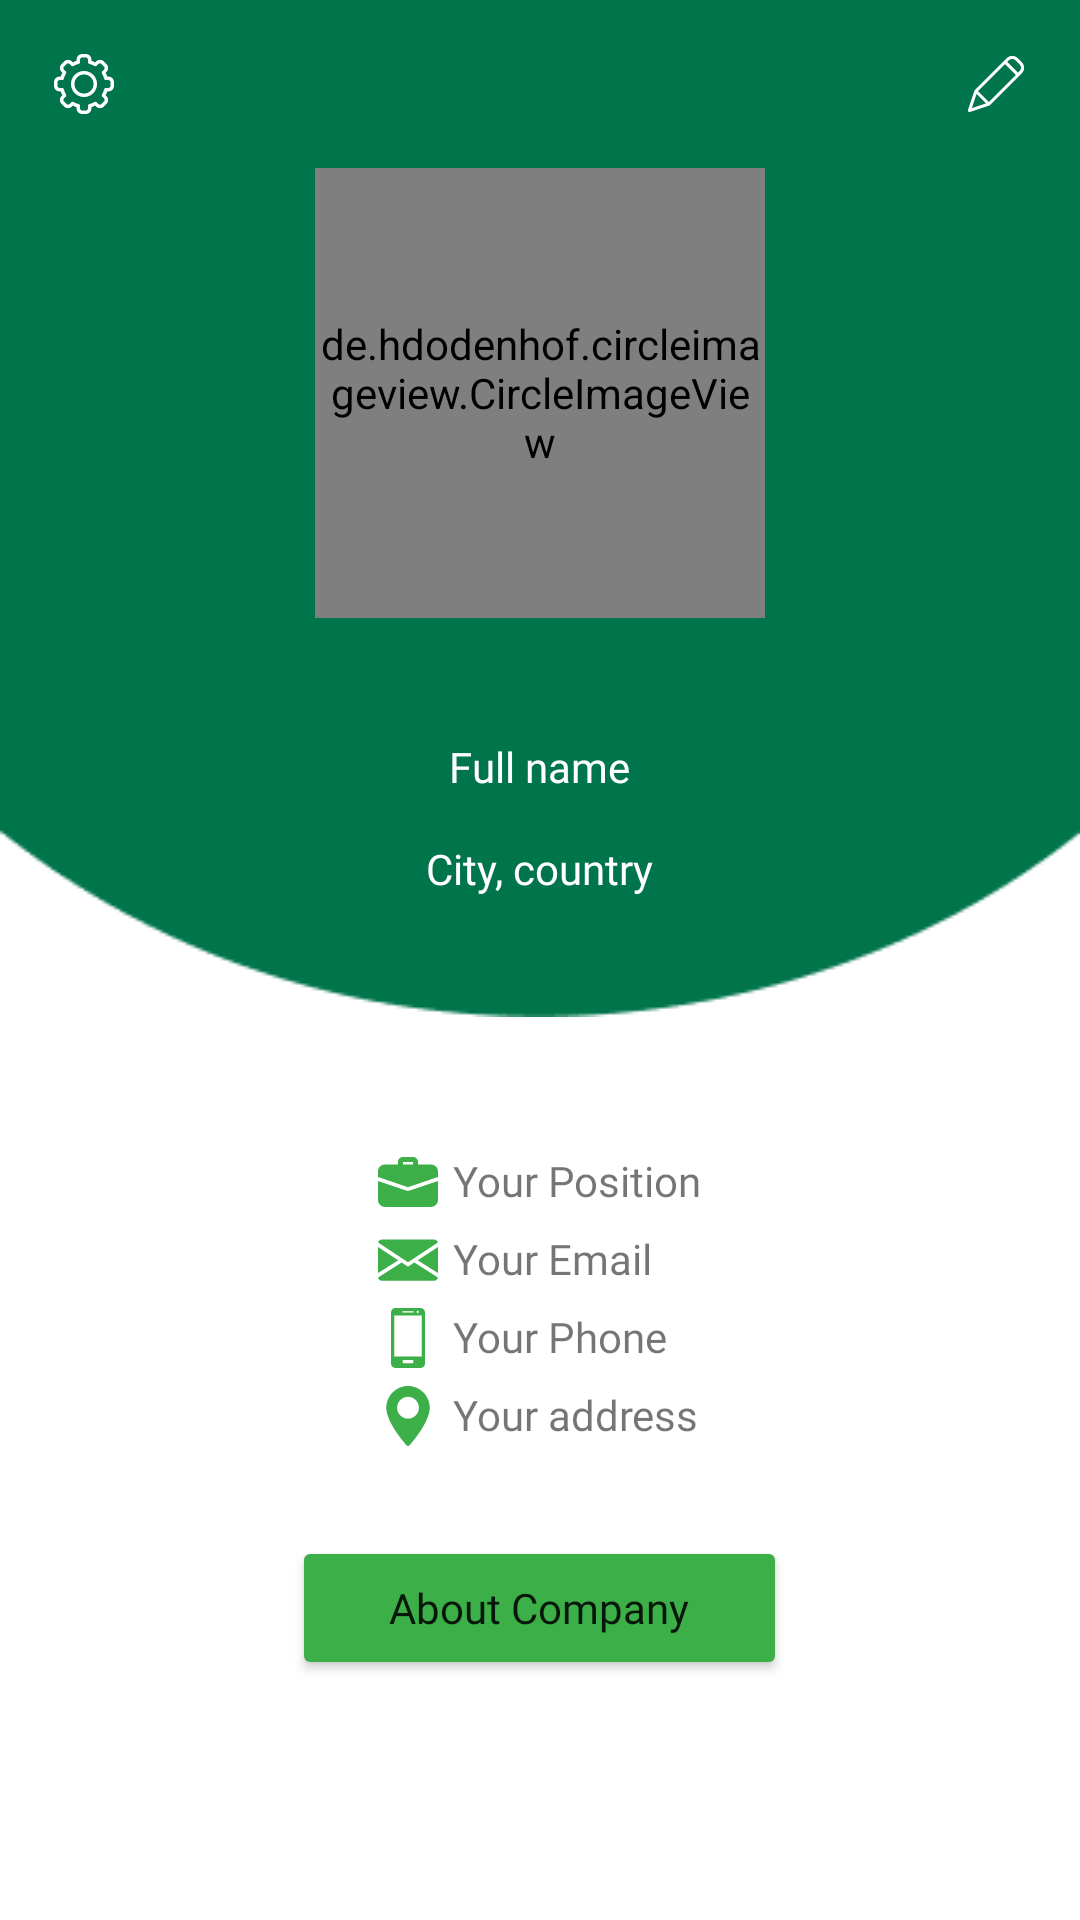

Produce the Android XML layout that renders to this screen, including the resource entries it uses.
<!-- AndroidManifest.xml: application theme SplashTheme -->
<!-- res/layout/fragment_profile.xml -->
<?xml version="1.0" encoding="utf-8"?>
<RelativeLayout xmlns:android="http://schemas.android.com/apk/res/android"
    xmlns:app="http://schemas.android.com/apk/res-auto"
    xmlns:tools="http://schemas.android.com/tools"
    android:layout_width="match_parent"
    android:layout_height="match_parent"
    android:background="@color/white"
    tools:context=".ui.profile.ProfileFragment">

    <ImageView
        android:id="@+id/iv_bg_head"
        android:scaleType="fitStart"
        android:layout_width="match_parent"
        android:layout_height="match_parent"
        android:src="@drawable/bg_profile_fragment" />

    <androidx.constraintlayout.widget.ConstraintLayout
        android:id="@+id/profile_toolbar"
        android:layout_width="match_parent"
        android:layout_height="?actionBarSize"
        android:elevation="5dp">

        <ImageView
            android:id="@+id/iv_backpressed"
            android:layout_width="wrap_content"
            android:layout_height="wrap_content"
            android:layout_gravity="end"
            android:layout_marginEnd="6dp"
            android:layout_marginRight="6dp"
            android:padding="8dp"
            android:src="@drawable/vector_backpressed_white"
            android:visibility="gone"
            app:layout_constraintBottom_toBottomOf="parent"
            app:layout_constraintStart_toStartOf="parent"
            app:layout_constraintTop_toTopOf="parent" />

        <ImageView
            android:id="@+id/iv_edit"
            android:layout_width="wrap_content"
            android:layout_height="wrap_content"
            android:layout_gravity="end"
            android:layout_marginEnd="10dp"
            android:layout_marginRight="6dp"
            android:padding="8dp"
            android:src="@drawable/vector_edit_white"
            app:layout_constraintBottom_toBottomOf="parent"
            app:layout_constraintEnd_toEndOf="parent"
            app:layout_constraintTop_toTopOf="parent" />

        <ImageView
            android:layout_marginStart="10dp"

            android:id="@+id/iv_settings"
            android:layout_width="wrap_content"
            android:layout_height="wrap_content"
            android:layout_gravity="end"
            android:layout_marginEnd="6dp"
            android:padding="8dp"
            android:src="@drawable/vector_settings_profile"
            app:layout_constraintBottom_toBottomOf="parent"
            app:layout_constraintStart_toEndOf="@+id/iv_backpressed"
            app:layout_constraintTop_toTopOf="parent" />

    </androidx.constraintlayout.widget.ConstraintLayout>

    <RelativeLayout
        android:id="@+id/profile_head_container"
        android:layout_width="wrap_content"
        android:layout_height="wrap_content"
        android:layout_below="@id/profile_toolbar"
        android:layout_centerHorizontal="true">

        <de.hdodenhof.circleimageview.CircleImageView

            android:id="@+id/iv_profile_photo"
            android:layout_width="150dp"
            android:layout_height="150dp"
            android:scaleType="centerCrop"

            app:civ_border_color="@color/transparent"
            app:civ_border_width="2dp" />

        <TextView
            android:id="@+id/tv_full_name"
            android:layout_width="wrap_content"
            android:layout_height="wrap_content"
            android:layout_below="@id/iv_profile_photo"
            android:layout_centerHorizontal="true"
            android:layout_marginTop="40dp"
            android:fontFamily="@font/nunito"
            android:text="@string/full_name"
            android:textColor="@color/white"
            android:textSize="14sp" />

        <TextView
            android:id="@+id/tv_location"
            android:layout_width="wrap_content"
            android:layout_height="wrap_content"
            android:layout_below="@id/tv_full_name"
            android:layout_centerHorizontal="true"
            android:layout_marginTop="15dp"
            android:fontFamily="@font/nunito"
            android:text="@string/city_country"
            android:textColor="@color/white"
            android:textSize="14sp" />

    </RelativeLayout>

    <RelativeLayout
        android:id="@+id/profile_info_container"
        android:layout_width="wrap_content"
        android:layout_height="105dp"
        android:layout_above="@id/btn_about_company"
        android:layout_centerInParent="true"
        android:layout_centerHorizontal="true"
        android:layout_marginTop="6dp"
        android:layout_marginBottom="30dp">


        <RelativeLayout
            android:id="@+id/profile_title_container"
            android:layout_width="wrap_content"
            android:layout_height="wrap_content"
            android:layout_above="@id/profile_email_container"
            android:layout_marginTop="6dp">

            <ImageView
                android:id="@+id/profile_iv_job_title"
                android:layout_width="20dp"
                android:layout_height="20dp"
                android:layout_alignParentStart="true"
                android:layout_alignParentLeft="true"
                android:src="@drawable/vector_suitcase_darkgreen" />

            <TextView
                android:id="@+id/profile_tv_position"
                android:layout_width="wrap_content"
                android:layout_height="wrap_content"
                android:layout_centerHorizontal="true"
                android:layout_marginLeft="5dp"
                android:layout_toRightOf="@id/profile_iv_job_title"
                android:fontFamily="@font/nunito"
                android:text="@string/your_position"
                android:textSize="14sp" />

        </RelativeLayout>

        <RelativeLayout
            android:id="@+id/profile_email_container"
            android:layout_width="wrap_content"
            android:layout_height="wrap_content"
            android:layout_above="@id/profile_phone_container"
            android:layout_marginTop="6dp">

            <ImageView
                android:id="@+id/profile_iv_email"
                android:layout_width="20dp"
                android:layout_height="20dp"
                android:layout_alignParentStart="true"
                android:layout_alignParentLeft="true"
                android:src="@drawable/vector_email_darkgreen" />

            <TextView
                android:id="@+id/profile_tv_email"
                android:layout_width="wrap_content"
                android:layout_height="wrap_content"
                android:layout_centerHorizontal="true"
                android:layout_marginLeft="5dp"
                android:layout_toRightOf="@id/profile_iv_email"
                android:fontFamily="@font/nunito"
                android:text="@string/your_email"
                android:textSize="14sp" />

        </RelativeLayout>

        <RelativeLayout
            android:id="@+id/profile_phone_container"
            android:layout_above="@id/profile_address_container"
            android:layout_width="wrap_content"
            android:layout_height="wrap_content"
            android:layout_alignParentLeft="true"
            android:layout_centerHorizontal="true"
            android:layout_marginTop="6dp">

            <ImageView
                android:id="@+id/profile_iv_phone"
                android:layout_width="20dp"
                android:layout_height="20dp"
                android:layout_alignParentStart="true"
                android:layout_alignParentLeft="true"
                android:src="@drawable/vector_smartphone_darkgreen" />

            <TextView
                android:id="@+id/profile_tv_phone"
                android:layout_width="wrap_content"
                android:layout_height="wrap_content"
                android:layout_centerHorizontal="true"
                android:layout_marginLeft="5dp"
                android:layout_toRightOf="@id/profile_iv_phone"
                android:fontFamily="@font/nunito"
                android:text="@string/your_phone"
                android:textSize="14sp" />

        </RelativeLayout>

        <RelativeLayout
            android:id="@+id/profile_address_container"
            android:layout_width="wrap_content"
            android:layout_height="wrap_content"
            android:layout_alignParentLeft="true"
            android:layout_alignParentBottom="true"
            android:layout_centerHorizontal="true"
            android:layout_marginTop="6dp">

            <ImageView
                android:id="@+id/profile_iv_address"
                android:layout_width="20dp"
                android:layout_height="20dp"
                android:layout_alignParentStart="true"
                android:layout_alignParentLeft="true"
                android:src="@drawable/vector_marker_location_darkgreen" />

            <TextView
                android:id="@+id/profile_tv_address"
                android:layout_width="wrap_content"
                android:layout_height="wrap_content"
                android:layout_centerHorizontal="true"
                android:layout_marginLeft="5dp"
                android:layout_toRightOf="@id/profile_iv_address"
                android:fontFamily="@font/nunito"
                android:text="@string/your_address"
                android:textSize="14sp" />

        </RelativeLayout>

    </RelativeLayout>

    <Button
        app:cornerRadius="10dp"
        android:id="@+id/btn_about_company"
        android:layout_width="165dp"
        android:layout_height="wrap_content"
        android:layout_alignParentBottom="true"
        android:layout_centerHorizontal="true"
        android:layout_marginBottom="80dp"
        android:backgroundTint="@color/colorGreenBrand2"
        android:fontFamily="@font/nunito"
        android:text="@string/about_company"
        android:textAllCaps="false" />

</RelativeLayout>
<!-- resources referenced by this layout -->
<resources>
  <color name="colorGreenBrand2">#3CAF48</color>
  <color name="transparent">#00FFFFFF</color>
  <color name="white">#FFFFFFFF</color>
  <!-- drawable vector_backpressed_white (drawable) -->
  <vector xmlns:android="http://schemas.android.com/apk/res/android"
      android:width="24dp"
      android:height="24dp"
      android:viewportWidth="24"
      android:viewportHeight="24">
    <path
        android:pathData="M7.7648,12.0055L18.1941,1.5762C18.5547,1.2156 18.5547,0.631 18.1941,0.2704C17.8334,-0.0901 17.2489,-0.0901 16.8883,0.2704L5.806,11.3526C5.4455,11.7132 5.4455,12.2979 5.806,12.6585L16.8883,23.7407C17.2551,24.0951 17.8398,24.0849 18.1941,23.718C18.5397,23.3601 18.5397,22.7927 18.1941,22.4349L7.7648,12.0055Z"
        android:fillColor="#ffffff"/>
  </vector>
  <!-- drawable vector_marker_location_darkgreen (drawable) -->
  <vector xmlns:android="http://schemas.android.com/apk/res/android"
      android:width="20dp"
      android:height="20dp"
      android:viewportWidth="20"
      android:viewportHeight="20">
    <path
        android:pathData="M10.0001,0C6.0061,0 2.7568,3.2493 2.7568,7.2432C2.7568,12.1998 9.2388,19.4763 9.5148,19.7836C9.774,20.0723 10.2266,20.0718 10.4854,19.7836C10.7613,19.4763 17.2433,12.1998 17.2433,7.2432C17.2432,3.2493 13.994,0 10.0001,0ZM10.0001,10.8875C7.9906,10.8875 6.3559,9.2527 6.3559,7.2432C6.3559,5.2337 7.9907,3.599 10.0001,3.599C12.0095,3.599 13.6443,5.2338 13.6443,7.2432C13.6443,9.2527 12.0095,10.8875 10.0001,10.8875Z"
        android:fillColor="#3CAF48"/>
  </vector>
  <!-- drawable vector_smartphone_darkgreen (drawable) -->
  <vector xmlns:android="http://schemas.android.com/apk/res/android"
      android:width="20dp"
      android:height="20dp"
      android:viewportWidth="20"
      android:viewportHeight="20">
    <path
        android:pathData="M14.2067,0H5.7914C4.9866,0 4.3364,0.6527 4.3364,1.4575V18.5444C4.3364,19.3467 4.9866,20 5.7914,20H14.2067C15.0102,20 15.6629,19.3473 15.6629,18.5444V1.4575C15.6623,0.6527 15.0102,0 14.2067,0ZM14.5716,16.2045H5.4278V2.4586H14.5716V16.2045ZM11.9501,1.4789H8.0486V1.0535H11.9508L11.9501,1.4789ZM13.6197,1.2845C13.6197,1.4903 13.4518,1.6569 13.2466,1.6569C13.0409,1.6569 12.8736,1.4897 12.8736,1.2845C12.8736,1.0794 13.0409,0.9121 13.2466,0.9121C13.4524,0.9115 13.6197,1.0787 13.6197,1.2845ZM11.7753,18.4472H8.2222V17.354H11.7753V18.4472Z"
        android:fillColor="#3CAF48"/>
  </vector>
  <string name="about_company">About Company</string>
  <string name="city_country">City, country</string>
  <string name="full_name">Full name</string>
  <string name="your_address">Your address</string>
  <string name="your_email">Your Email</string>
  <string name="your_phone">Your Phone</string>
  <string name="your_position">Your Position</string>
  <style name="SplashTheme" parent="Theme.MaterialComponents.DayNight.NoActionBar">
          
          <item name="colorPrimary">@color/black</item>
          <item name="colorPrimaryVariant">@color/purple_700</item>
          <item name="colorOnPrimary">@color/white</item>
          
          <item name="colorSecondary">@color/teal_200</item>
          <item name="colorSecondaryVariant">@color/teal_700</item>
          <item name="colorOnSecondary">@color/black</item>
          <item name="colorPrimaryDark">@color/colorGreenBrand</item>
          
      </style>
  <color name="black">#FF000000</color>
  <color name="purple_700">#FF3700B3</color>
  <color name="teal_200">#FF03DAC5</color>
  <color name="teal_700">#FF018786</color>
  <color name="colorGreenBrand">#00754B</color>
</resources>
